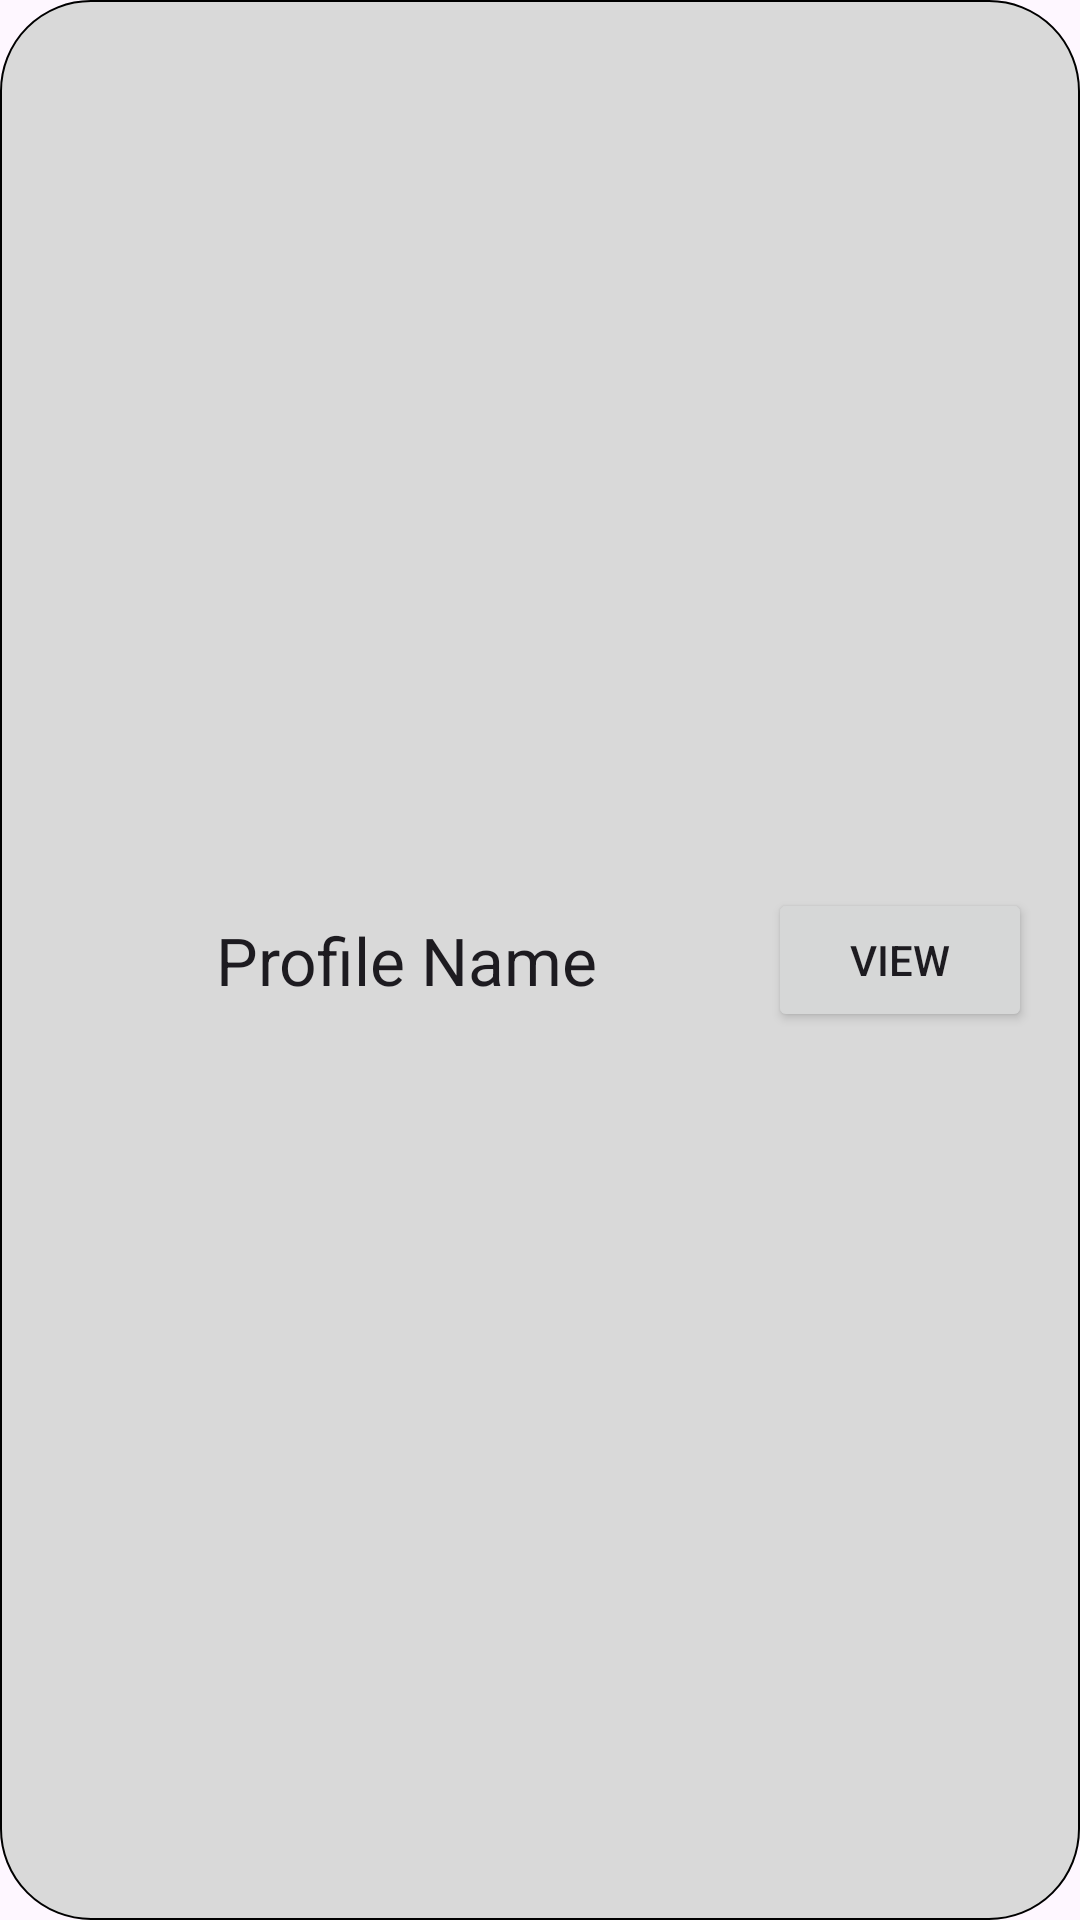

Write the Android layout XML for this screen, with the resource values it uses.
<!-- AndroidManifest.xml: application theme Theme.Elevent -->
<!-- res/layout/admin_profiles.xml -->
<?xml version="1.0" encoding="utf-8"?>
<LinearLayout xmlns:android="http://schemas.android.com/apk/res/android"
    android:layout_width="match_parent"
    android:layout_height="wrap_content"
    android:background="@drawable/rounded_corner"
    android:padding="16dp"
    android:gravity="center_vertical"
    android:orientation="horizontal">

    <ImageView
        android:id="@+id/profile_image"
        android:layout_width="40dp"
        android:layout_height="40dp"
        android:src="@drawable/profile_icon" /> 

    <TextView
        android:id="@+id/profile_name"
        android:layout_width="0dp"
        android:layout_height="wrap_content"
        android:layout_weight="1"
        android:layout_marginStart="16dp"
        android:text="Profile Name"
        android:textAppearance="@style/TextAppearance.AppCompat.Large" />

    <Button
        android:id="@+id/profile_button"
        android:layout_width="wrap_content"
        android:layout_height="wrap_content"
        android:text="View" /> 

</LinearLayout>
<!-- resources referenced by this layout -->
<resources>
  <!-- drawable rounded_corner (drawable) -->
  <?xml version="1.0" encoding="utf-8"?>
  <shape xmlns:android="http://schemas.android.com/apk/res/android">
      <corners android:radius="30dp" />
      <solid android:color="#D9D9D9" />
      <stroke android:width="0.5dp"/>
  </shape>
  <style name="Theme.Elevent" parent="Base.Theme.Elevent" />
  <style name="Base.Theme.Elevent" parent="Theme.Material3.DayNight.NoActionBar">
          
          
          <item name="android:navigationBarColor">#00346A</item>
          <item name="android:statusBarColor">#00346A</item>
      </style>
</resources>
